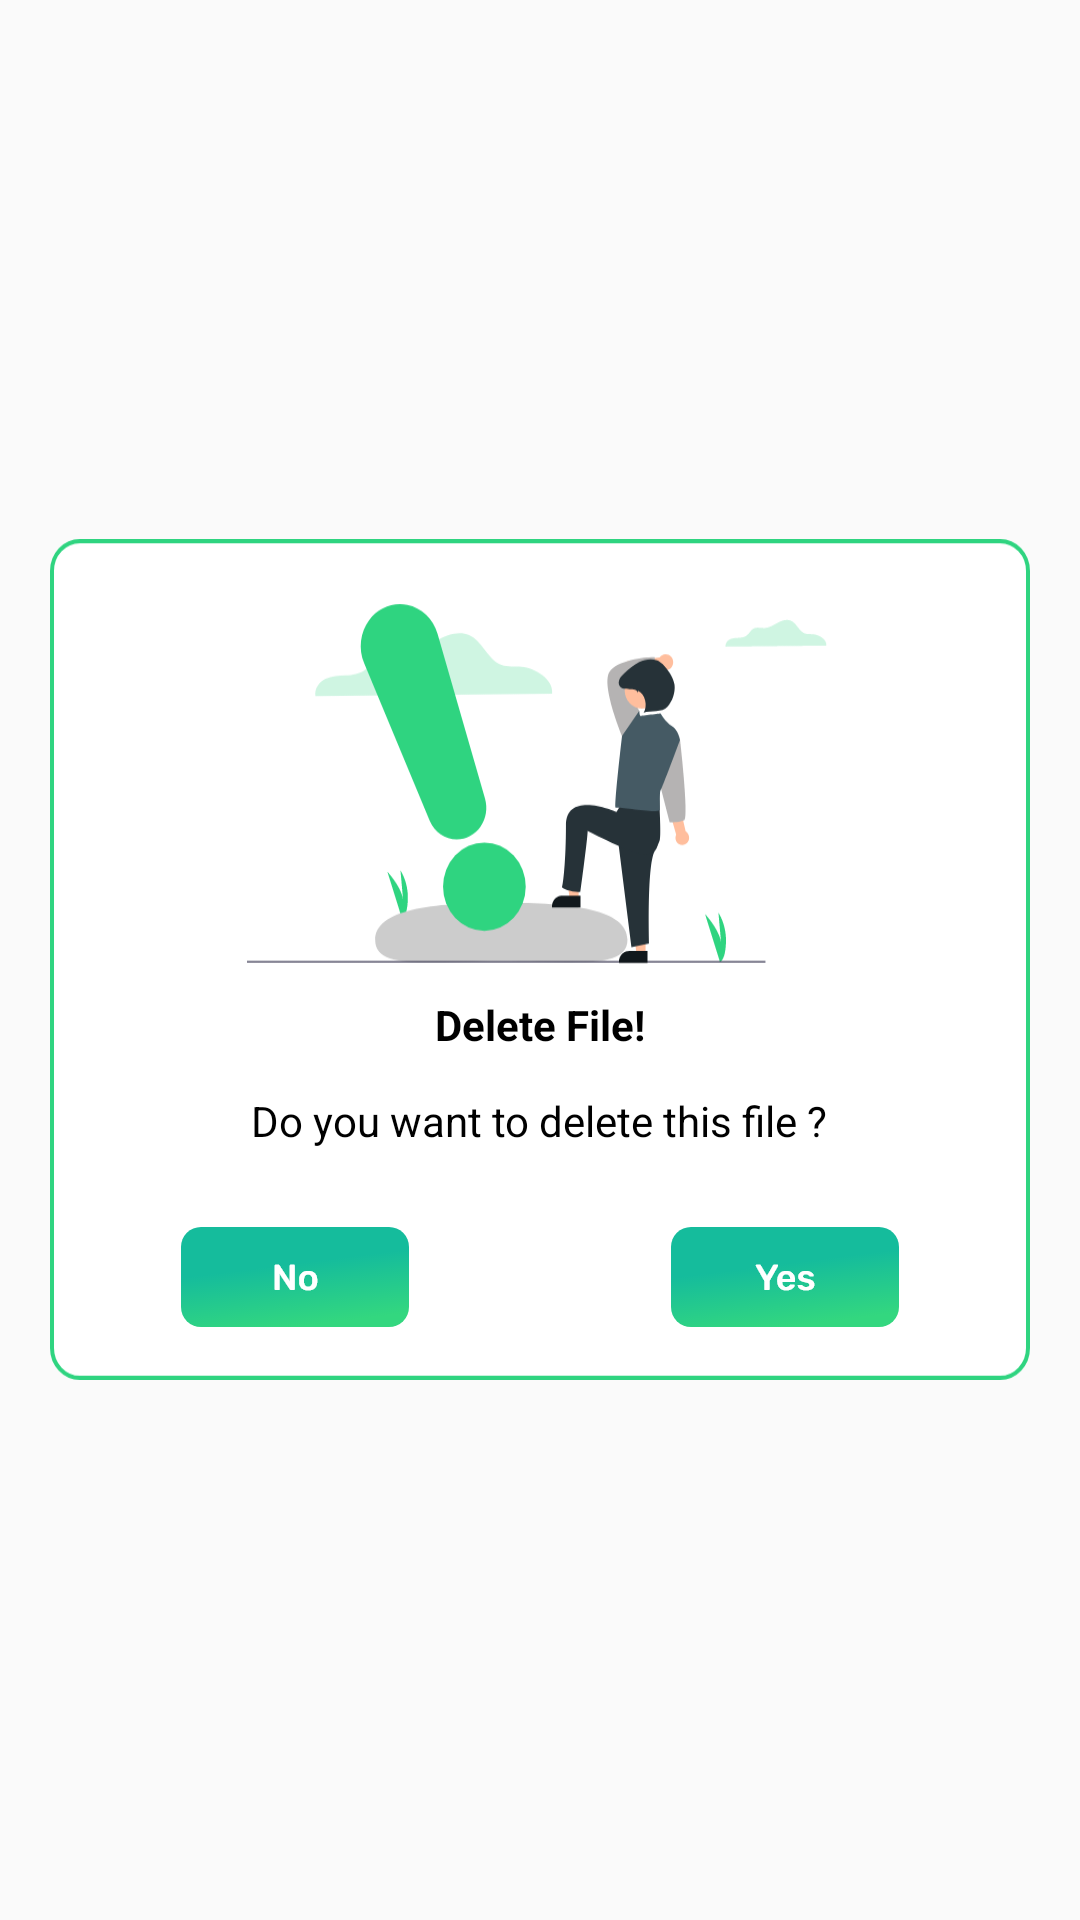

Write the Android layout XML for this screen, with the resource values it uses.
<!-- AndroidManifest.xml: application theme Theme.TimeWrapScan -->
<!-- res/layout/custom_delete_dailog.xml -->
<?xml version="1.0" encoding="utf-8"?>
<LinearLayout xmlns:android="http://schemas.android.com/apk/res/android"
    android:layout_width="match_parent"
    android:layout_height="match_parent"
    android:layout_gravity="center"
    android:keepScreenOn="true"

    android:gravity="center">
    <LinearLayout
        android:id="@+id/linerMainDeleteDialog"
        android:layout_width="980px"
        android:layout_height="841px"
        android:weightSum="7"
        android:background="@drawable/delete_popupbox"
        android:orientation="vertical">
        <LinearLayout
            android:layout_width="match_parent"
            android:layout_height="0dp"
            android:layout_weight="3.7"
            android:gravity="center"
            android:orientation="vertical">

        </LinearLayout>
        <LinearLayout
            android:layout_width="match_parent"
            android:layout_height="0dp"
            android:layout_weight="0.7"
            android:gravity="center"
            android:orientation="vertical">
            <TextView
                android:layout_width="wrap_content"
                android:layout_height="wrap_content"
                android:text="Delete File!"
                android:textStyle="bold"
                android:textColor="#000"
                android:textSize="@dimen/_15sdp"
                />
        </LinearLayout>
        <LinearLayout
            android:layout_width="match_parent"
            android:layout_height="0dp"
            android:layout_weight="0.9"
            android:gravity="center"
            android:orientation="vertical">
            <TextView
                android:layout_width="wrap_content"
                android:layout_height="wrap_content"
                android:text="Do you want to delete this file ?"
                android:textColor="#000"
                android:textSize="@dimen/_15sdp"
                />
        </LinearLayout>
        <LinearLayout
            android:layout_width="match_parent"
            android:layout_height="0dp"
            android:layout_weight="1.7"
            android:orientation="horizontal">
            <LinearLayout
                android:layout_width="0dp"
                android:layout_height="match_parent"
                android:layout_weight="1"
                android:gravity="center">
                <ImageView
                    android:id="@+id/imageViewCancel"
                    android:layout_width="280px"
                    android:layout_height="100px"
                    android:layout_marginLeft="@dimen/_30sdp"
                    android:src="@drawable/no" />
            </LinearLayout>
            <LinearLayout
                android:layout_width="0dp"
                android:layout_height="match_parent"
                android:layout_weight="1"
                android:gravity="center">
                <ImageView
                    android:id="@+id/imageViewDelete"
                    android:layout_width="280px"
                    android:layout_height="100px"
                    android:layout_marginRight="@dimen/_30sdp"
                    android:src="@drawable/yes" />
            </LinearLayout>
        </LinearLayout>
    </LinearLayout>
</LinearLayout>
<!-- resources referenced by this layout -->
<resources>
  <!-- drawable delete_popupbox: png bitmap (drawable, 43075 bytes) -->
  <!-- drawable no (drawable) -->
  <?xml version="1.0" encoding="utf-8"?>
  <selector xmlns:android="http://schemas.android.com/apk/res/android">
      <item  android:state_pressed="true" android:drawable="@drawable/no_press" />
      <item android:drawable="@drawable/no_unpress" />
  </selector>
  <!-- drawable yes (drawable) -->
  <?xml version="1.0" encoding="utf-8"?>
  <selector xmlns:android="http://schemas.android.com/apk/res/android">
      <item  android:state_pressed="true" android:drawable="@drawable/yes_press" />
      <item android:drawable="@drawable/yes_unpress" />
  </selector>
  <style name="Theme.TimeWrapScan" parent="Theme.AppCompat.Light.NoActionBar">
          
          <item name="colorPrimary">@color/purple_500</item>
          <item name="colorPrimaryVariant">@color/purple_700</item>
          <item name="colorOnPrimary">@color/white</item>
          
          <item name="colorSecondary">@color/teal_200</item>
          <item name="colorSecondaryVariant">@color/teal_700</item>
          <item name="colorOnSecondary">@color/black</item>
          
          <item name="android:statusBarColor" tools:targetApi="l">?attr/colorPrimaryVariant</item>
          
      </style>
  <!-- drawable no_press: png bitmap (drawable, 6142 bytes) -->
  <!-- drawable no_unpress: png bitmap (drawable, 6604 bytes) -->
  <!-- drawable yes_press: png bitmap (drawable, 6423 bytes) -->
  <!-- drawable yes_unpress: png bitmap (drawable, 6821 bytes) -->
  <!-- not gathered from this repository: default colours our renderer supplied (Android Studio template values) -->
  <color name="purple_500">#FF6200EE</color>
  <color name="purple_700">#FF3700B3</color>
  <color name="teal_200">#FF03DAC5</color>
  <color name="teal_700">#FF018786</color>
  <color name="black">#FF000000</color>
  <color name="white">#FFFFFFFF</color>
</resources>
